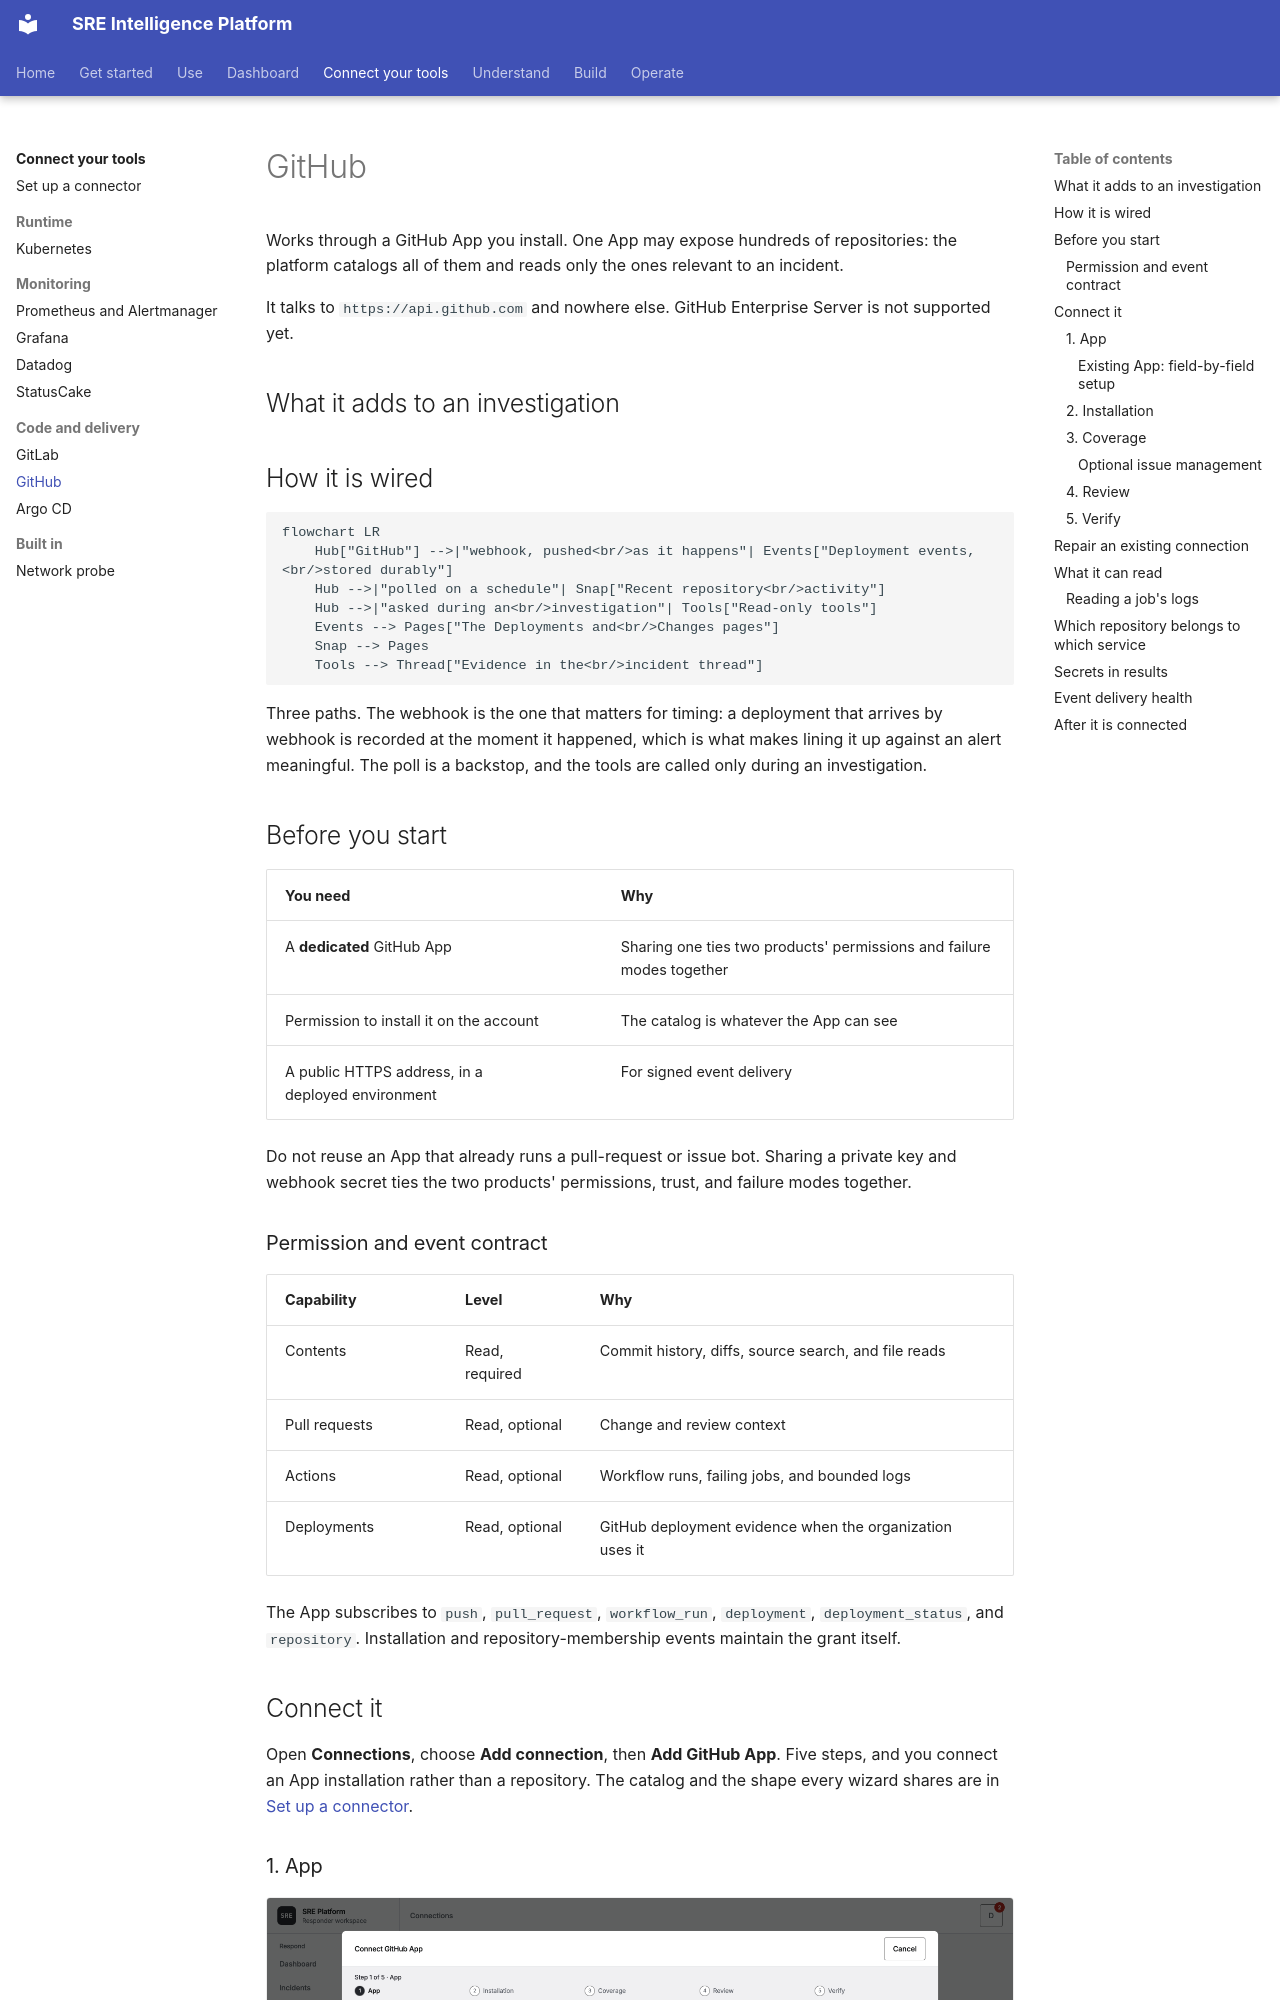

repository: chrisleekr/sre-platform · page: connectors/github/index.html · generator: mkdocs

# GitHub

Works through a GitHub App you install. One App may expose hundreds of repositories: the platform
catalogs all of them and reads only the ones relevant to an incident.

It talks to `https://api.github.com` and nowhere else. GitHub Enterprise Server is not supported
yet.

## What it adds to an investigation

## How it is wired

```mermaid
flowchart LR
    Hub["GitHub"] -->|"webhook, pushed<br/>as it happens"| Events["Deployment events,<br/>stored durably"]
    Hub -->|"polled on a schedule"| Snap["Recent repository<br/>activity"]
    Hub -->|"asked during an<br/>investigation"| Tools["Read-only tools"]
    Events --> Pages["The Deployments and<br/>Changes pages"]
    Snap --> Pages
    Tools --> Thread["Evidence in the<br/>incident thread"]
```

Three paths. The webhook is the one that matters for timing: a deployment that arrives by webhook is
recorded at the moment it happened, which is what makes lining it up against an alert meaningful.
The poll is a backstop, and the tools are called only during an investigation.

## Before you start

| You need | Why |
| --- | --- |
| A **dedicated** GitHub App | Sharing one ties two products' permissions and failure modes together |
| Permission to install it on the account | The catalog is whatever the App can see |
| A public HTTPS address, in a deployed environment | For signed event delivery |

Do not reuse an App that already runs a pull-request or issue bot. Sharing a private key and webhook
secret ties the two products' permissions, trust, and failure modes together.

### Permission and event contract

| Capability | Level | Why |
| --- | --- | --- |
| Contents | Read, required | Commit history, diffs, source search, and file reads |
| Pull requests | Read, optional | Change and review context |
| Actions | Read, optional | Workflow runs, failing jobs, and bounded logs |
| Deployments | Read, optional | GitHub deployment evidence when the organization uses it |

The App subscribes to `push`, `pull_request`, `workflow_run`, `deployment`, `deployment_status`, and
`repository`. Installation and repository-membership events maintain the grant itself.

## Connect it

Open **Connections**, choose **Add connection**, then **Add GitHub App**. Five steps, and you connect
an App installation rather than a repository. The catalog and the shape every wizard shares are in
[Set up a connector](setup.md).
